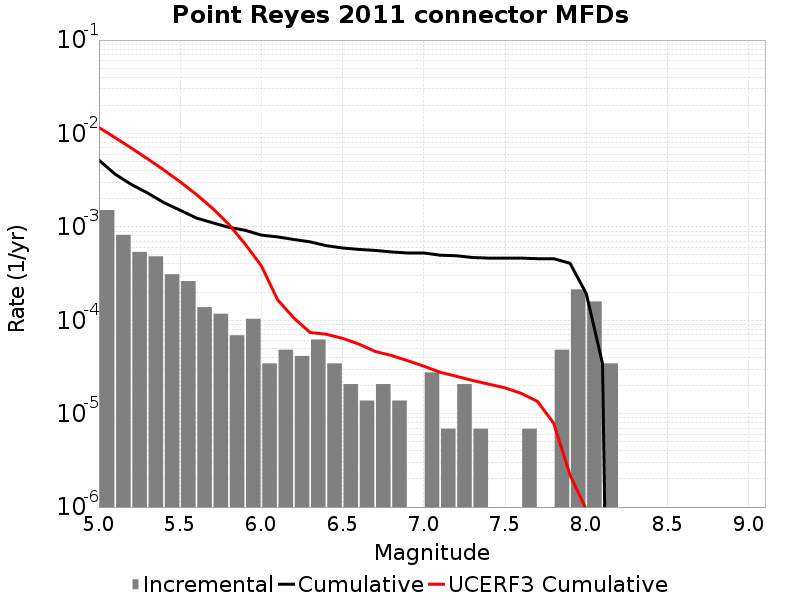

Data behind this chart, as committed beside it:
Magnitude, Incremental Rate, Cumulative Rate, UCERF3 Cumulative Rate
5.05, 0.001513, 0.005175, 0.01158
5.15, 8.2220667E-4, 0.003662, 0.00901
5.25, 5.389254E-4, 0.00284, 0.006968
5.35, 4.83651E-4, 0.002301, 0.005346
5.45, 3.109185E-4, 0.001817, 0.004057
5.55, 2.625534E-4, 0.001506, 0.003034
5.65, 1.3818599E-4, 0.001244, 0.002221
5.75, 1.174581E-4, 0.001105, 0.001575
5.85, 6.9092996E-5, 9.880299E-4, 0.001062
5.95, 1.036395E-4, 9.1893686E-4, 6.5446395E-4
6.05, 3.4546498E-5, 8.1529736E-4, 3.827783E-4
6.15, 4.83651E-5, 7.807509E-4, 1.6548306E-4
6.25, 4.1455798E-5, 7.323858E-4, 1.05659616E-4
6.35, 6.21837E-5, 6.9093E-4, 7.3962954E-5
6.45, 3.4546498E-5, 6.287463E-4, 7.076305E-5
6.55, 2.0727899E-5, 5.941998E-4, 6.401447E-5
6.65, 1.38186E-5, 5.734719E-4, 5.557577E-5
6.75, 2.0727899E-5, 5.596533E-4, 4.6394533E-5
6.85, 1.38186E-5, 5.389254E-4, 4.200414E-5
6.95, 0.0, 5.251068E-4, 3.689292E-5
7.05, 2.76372E-5, 5.251068E-4, 3.2250264E-5
7.15, 6.9093E-6, 4.974696E-4, 2.7747192E-5
7.25, 2.0727899E-5, 4.905603E-4, 2.5129804E-5
7.35, 6.9093E-6, 4.698324E-4, 2.2672364E-5
7.45, 0.0, 4.6292308E-4, 2.0690879E-5
7.55, 0.0, 4.6292308E-4, 1.8896151E-5
7.65, 6.9093E-6, 4.6292308E-4, 1.6488639E-5
7.75, 0.0, 4.560138E-4, 1.3515038E-5
7.85, 4.83651E-5, 4.560138E-4, 7.869425E-6
7.95, 2.141883E-4, 4.0764868E-4, 2.207548E-6
8.05, 1.589139E-4, 1.934604E-4, 9.421604E-7
8.15, 3.4546498E-5, 3.4546498E-5, 3.3775845E-7
8.25, 0.0, 0.0, 0.0
8.35, 0.0, 0.0, 0.0
8.45, 0.0, 0.0, 0.0
8.55, 0.0, 0.0, 0.0
8.65, 0.0, 0.0, 0.0
8.75, 0.0, 0.0, 0.0
8.85, 0.0, 0.0, 0.0
8.95, 0.0, 0.0, 0.0
9.05, 0.0, 0.0, 0.0
